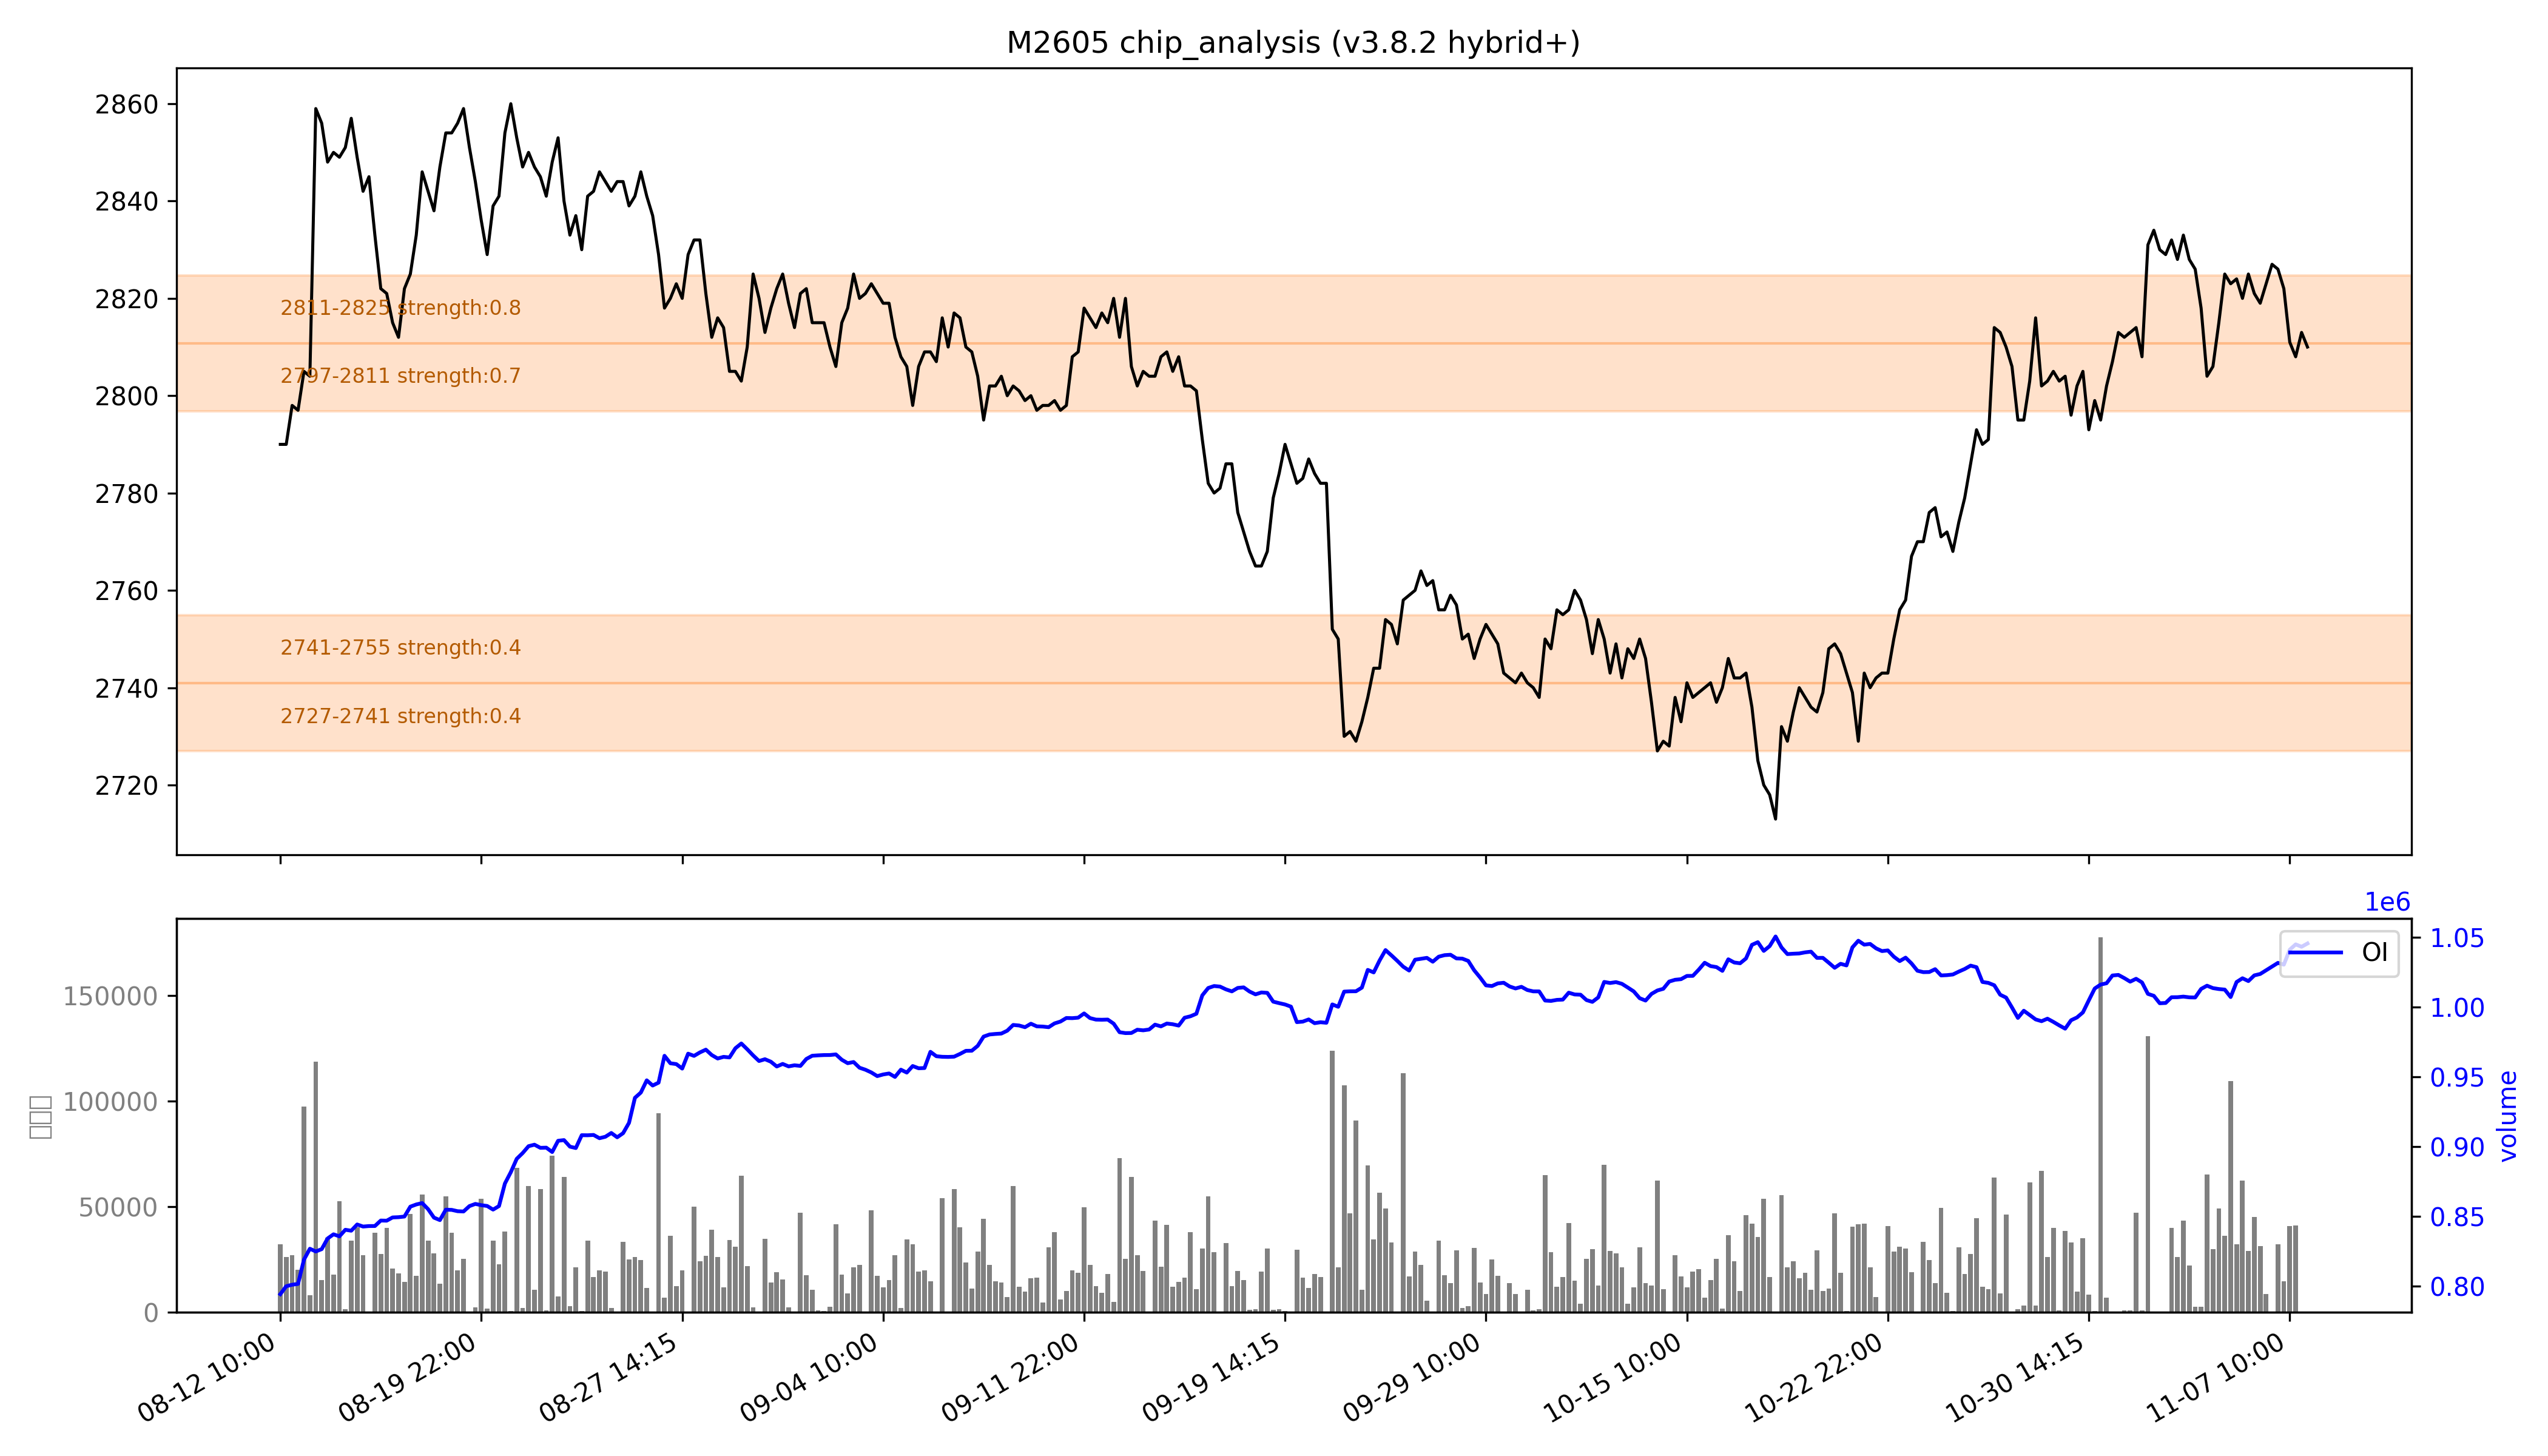

Values plotted in this chart, from the file beside it:
low, high, recent_strength, all_strength, avg_strength, persistent, zone_type
2727, 2741, 0.0, 0.8, 0.4, False, 短期区
2741, 2755, 0.0, 0.8, 0.4, False, 短期区
2797, 2811, 0.5, 强：1.0, 0.7, False, 短期区
2811, 2825, 强：1.0, 0.5, 强：0.8, False, 短期区
